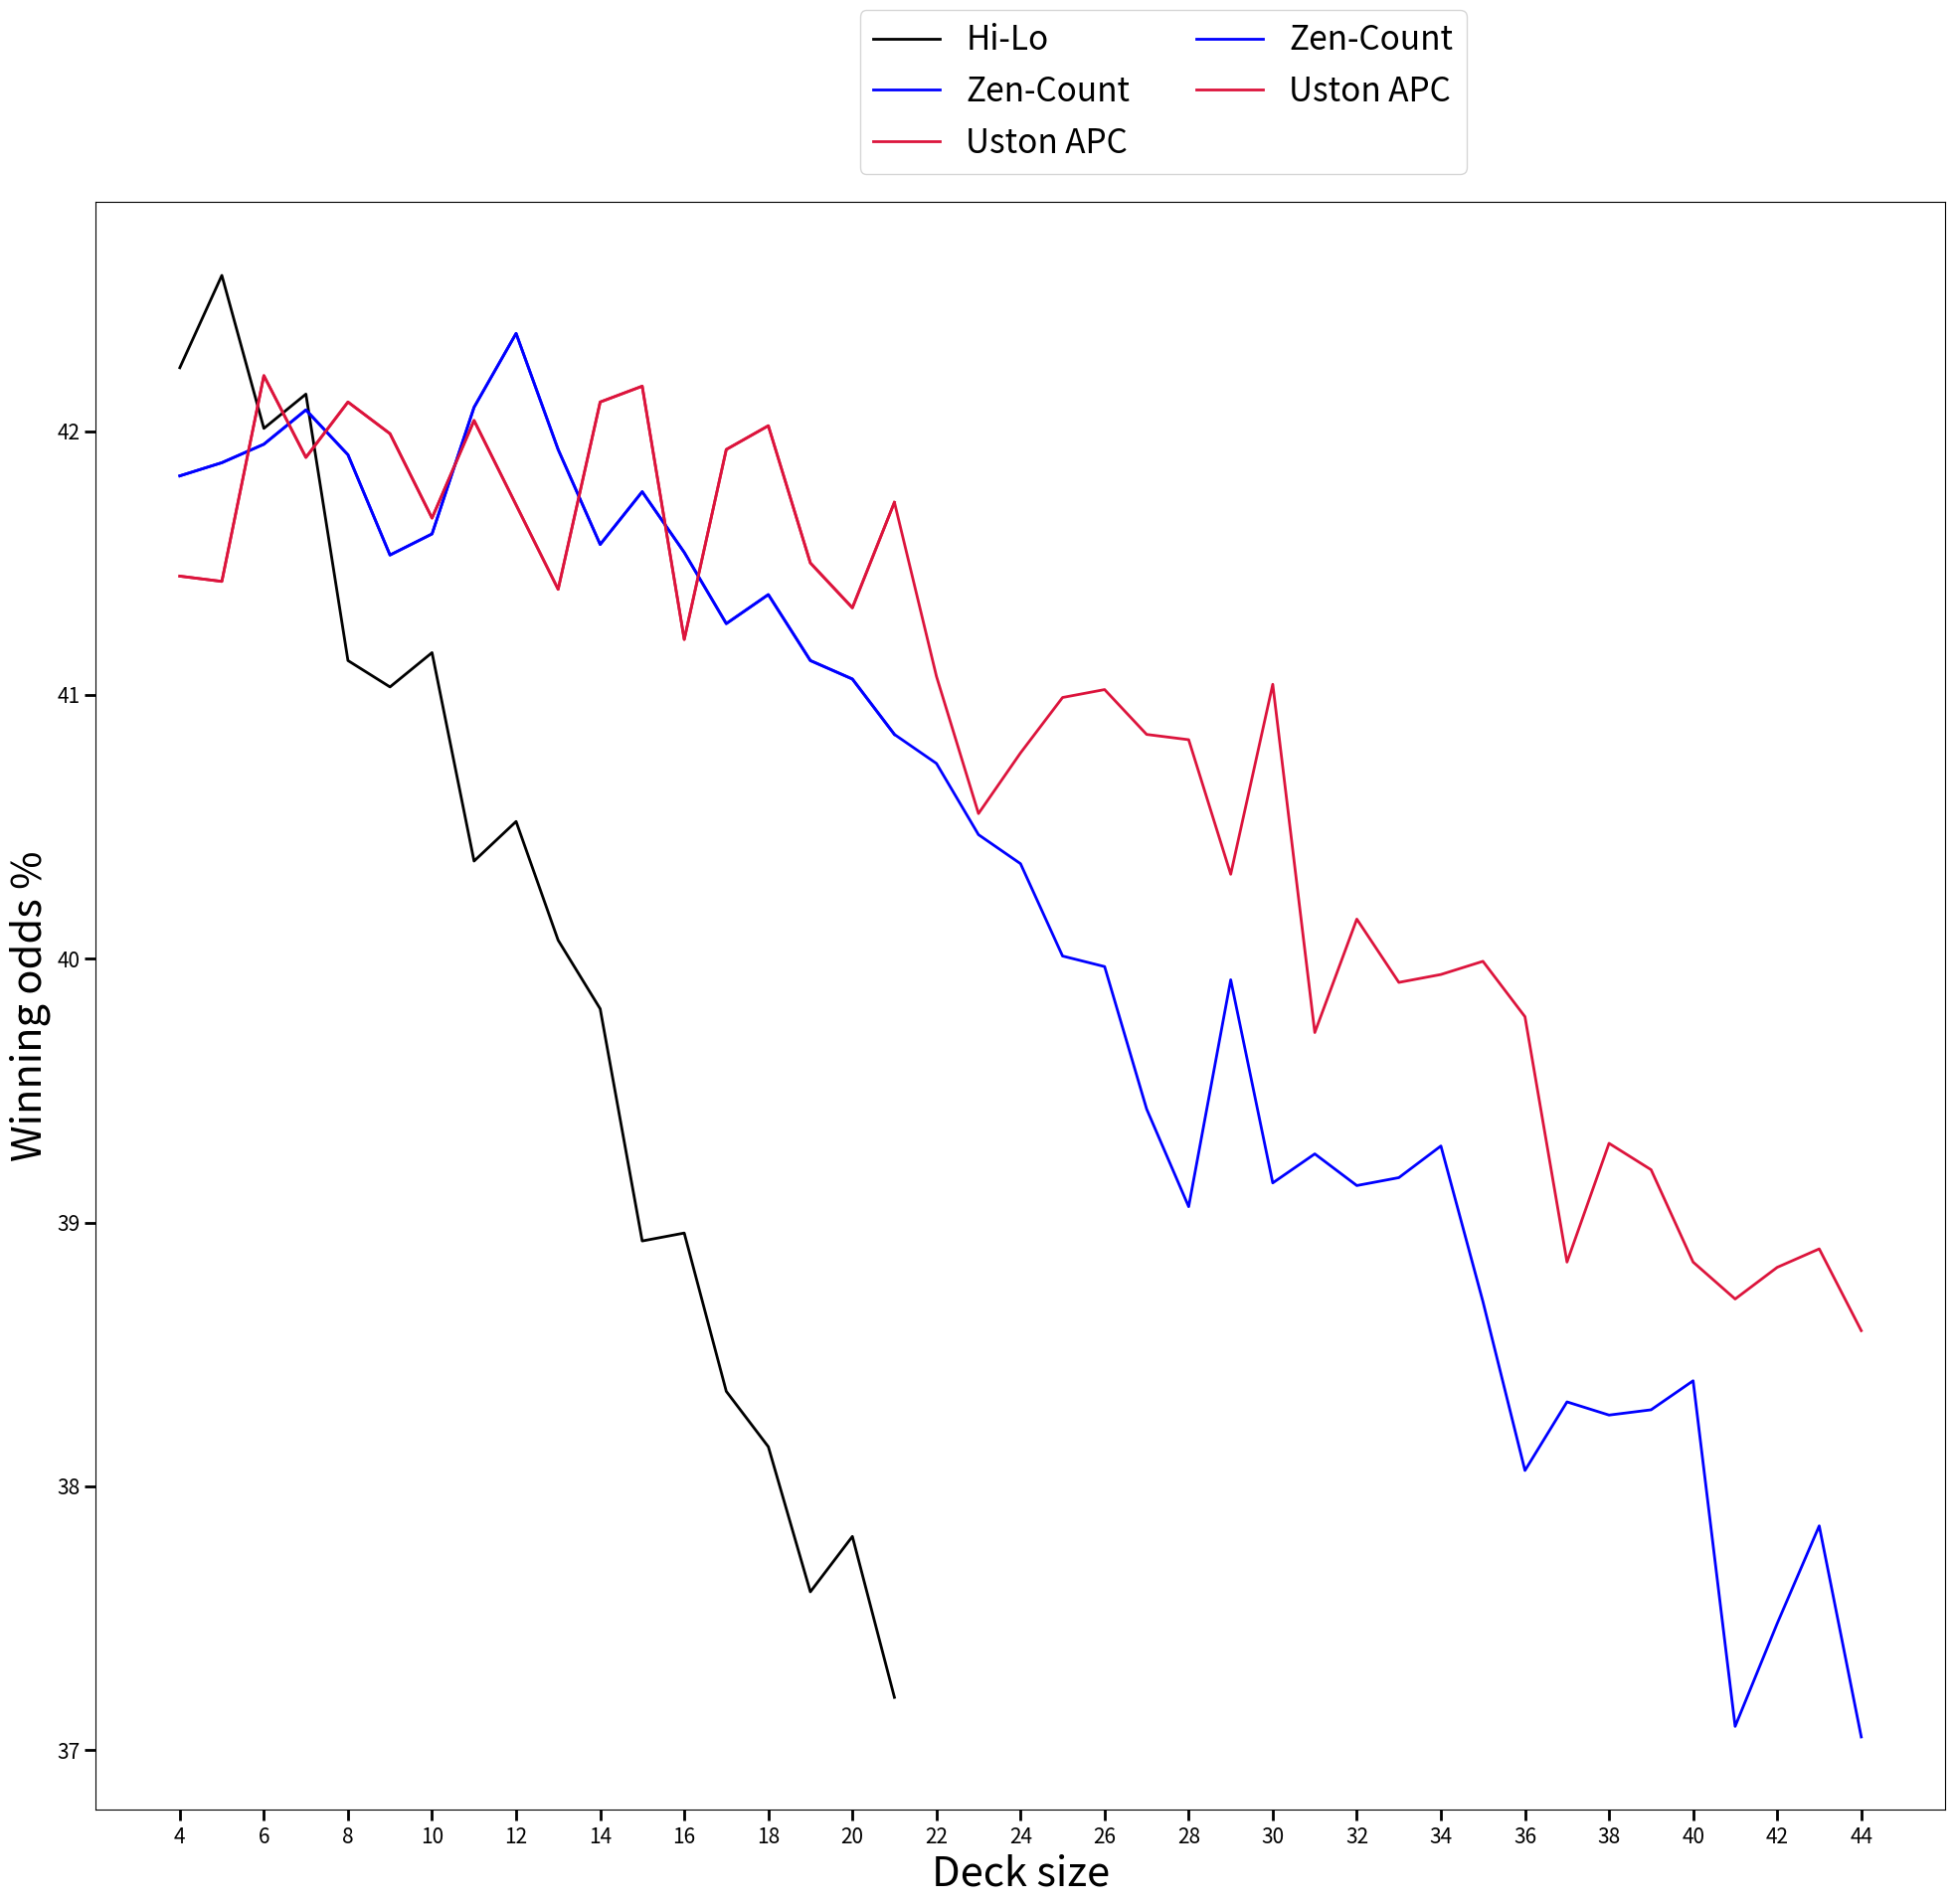

The script that saved this image:
import matplotlib.pyplot as plt
import numpy as np

x1 = ['4','5','6','7','8','9','10','11','12','13','14','15','16','17','18','19','20','21']
y1 = [42.24, 42.59, 42.01, 42.14, 41.13, 41.03, 41.16, 40.37, 40.52, 40.07, 39.81, 38.93, 38.96, 38.36, 38.15, 37.60, 37.81, 37.20]

x2 = ['4','5','6','7','8','9','10','11','12','13','14','15','16','17','18','19','20','21']
y2 = [41.83, 41.88, 41.95, 42.08, 41.91, 41.53, 41.61, 42.09, 42.37, 41.93, 41.57, 41.77, 41.54, 41.27, 41.38, 41.13, 41.06, 40.85]

x3 = ['4','5','6','7','8','9','10','11','12','13','14','15','16','17','18','19','20','21']
y3 = [41.45, 41.43, 42.21, 41.90, 42.11, 41.99, 41.67, 42.04, 41.72, 41.40, 42.11, 42.17, 41.21, 41.93, 42.02, 41.50, 41.33, 41.73]

# Set the size of the figure using rcParams
plt.rcParams["figure.figsize"] = (24, 21)  # Increase the width to 10 inches and height to 6 inches

plt.plot(x1, y1, color="black", label='Hi-Lo', linewidth=2)
plt.plot(x2, y2, color="blue", label='Zen-Count', linewidth=2)
plt.plot(x3, y3, color="crimson", label='Uston APC', linewidth=2)
       
#plt.legend(loc="upper right", prop={'size': 18})  # Increased font size to 14
#plt.title('Impact of Deck size Q-Learning', fontweight='bold', fontsize=24)
plt.ylabel('Winning odds %', fontsize=30)
plt.xlabel('Deck size', fontsize=30)
plt.legend(bbox_to_anchor =(0.75, 1.13), ncol = 3, prop={'size': 24})

# To make the x-axis and y-axis tick numbers bolder and increase tick size
ax = plt.gca()
ax.tick_params(axis='both', which='major', labelsize=18, width=2, length=8)  # Increase tick length to 8

# Save the plot as an image with increased size
plt.savefig('plot_image.png', dpi=300, bbox_inches='tight')

plt.show()

#Zen count vs Uston APC beyond 21 decks 
x_2 = ['4','5','6','7','8','9','10','11','12','13','14','15','16','17','18','19','20','21', '22', '23', '24', '25', '26', '27', '28', '29', 
       '30', '31', '32', '33', '34', '35', '36', '37', '38', '39', '40', '41', '42', '43', '44']
y_2 = [41.83, 41.88, 41.95, 42.08, 41.91, 41.53, 41.61, 42.09, 42.37, 41.93, 41.57, 41.77, 41.54, 41.27, 41.38, 41.13, 41.06, 40.85, 40.74, 
       40.47, 40.36, 40.01, 39.97, 39.43, 39.06, 39.92, 39.15, 39.26, 39.14, 39.17, 39.29, 38.70, 38.06, 38.32, 38.27, 38.29, 38.40, 37.09,
       37.48, 37.85, 37.05] 

x_3 = ['4','5','6','7','8','9','10','11','12','13','14','15','16','17','18','19','20','21', '22', '23', '24', '25', '26', '27', '28', '29', 
       '30', '31', '32', '33', '34', '35', '36', '37', '38', '39', '40', '41', '42', '43', '44']
y_3 = [41.45, 41.43, 42.21, 41.90, 42.11, 41.99, 41.67, 42.04, 41.72, 41.40, 42.11, 42.17, 41.21, 41.93, 42.02, 41.50, 41.33, 41.73, 41.07, 
       40.55, 40.78, 40.99, 41.02, 40.85, 40.83, 40.32, 41.04, 39.72, 40.15, 39.91, 39.94, 39.99, 39.78, 38.85, 39.30, 39.20, 38.85, 38.71, 
       38.83, 38.90, 38.59] 

# Set the size of the figure using rcParams
plt.rcParams["figure.figsize"] = (24, 21)  # Increase the width to 10 inches and height to 6 inches

plt.plot(x_2, y_2, color="blue", label='Zen-Count', linewidth=2)
plt.plot(x_3, y_3, color="crimson", label='Uston APC', linewidth=2)

#plt.title('Impact of Deck size Q-Learning', fontweight='bold', fontsize=16)
plt.ylabel('Winning odds %', fontsize=30)
plt.xlabel('Deck size', fontsize=30)
plt.legend(bbox_to_anchor =(0.75, 1.13), ncol = 2, prop={'size': 24})

# Specify the tick positions and labels to skip every 2 units
tick_positions = np.arange(0, len(x_2), 2)
tick_labels = [x_2[i] for i in tick_positions]
plt.xticks(tick_positions, tick_labels)

# To make the x-axis and y-axis tick numbers bolder and increase tick size
ax = plt.gca()
ax.tick_params(axis='both', which='major', labelsize=15, width=2, length=8)  # Increase tick length to 8

# Increase the font size of the legend
#plt.legend(loc="upper right", prop={'weight':'bold', 'size': 14})  # Increased font size to 14

# Save the plot as an image with increased size
plt.savefig('plot_image.png', dpi=300, bbox_inches='tight')

plt.show()




